Run: headless pygame with SDL's dummy video driver; simulated clock (each Clock.tick advances the game by its frame time, no real sleeping); random seed 0; keys injected as events and as key.get_pressed() state; no mouse input.
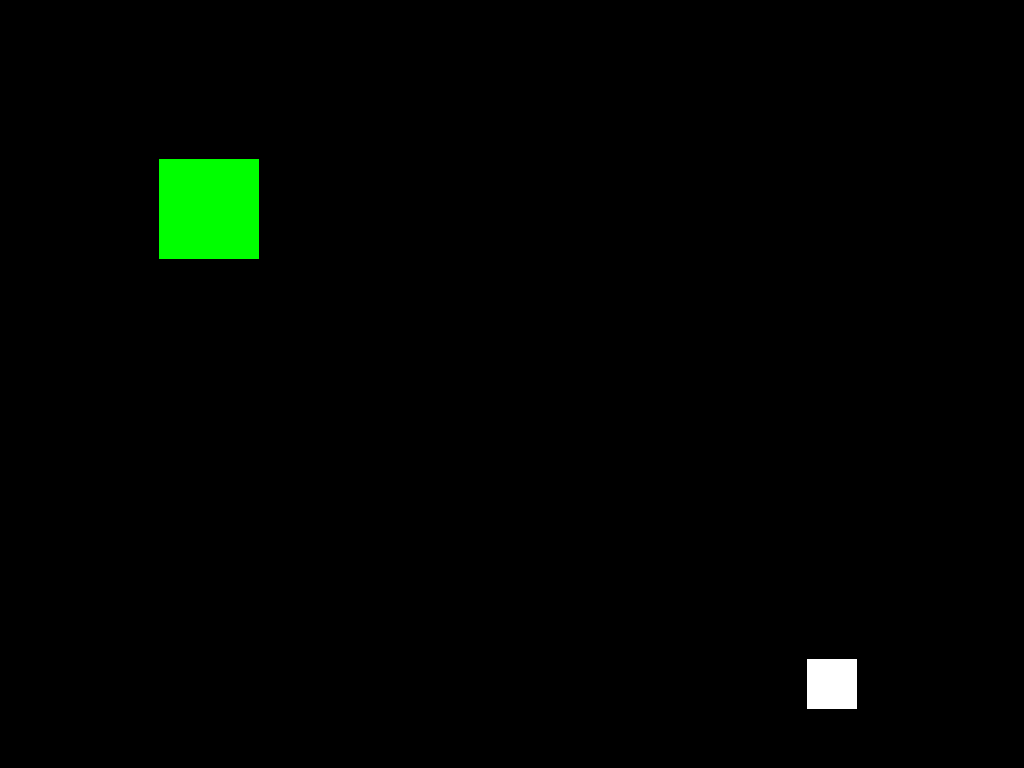
Frame 1 of 4 · flips 1–60 · no input
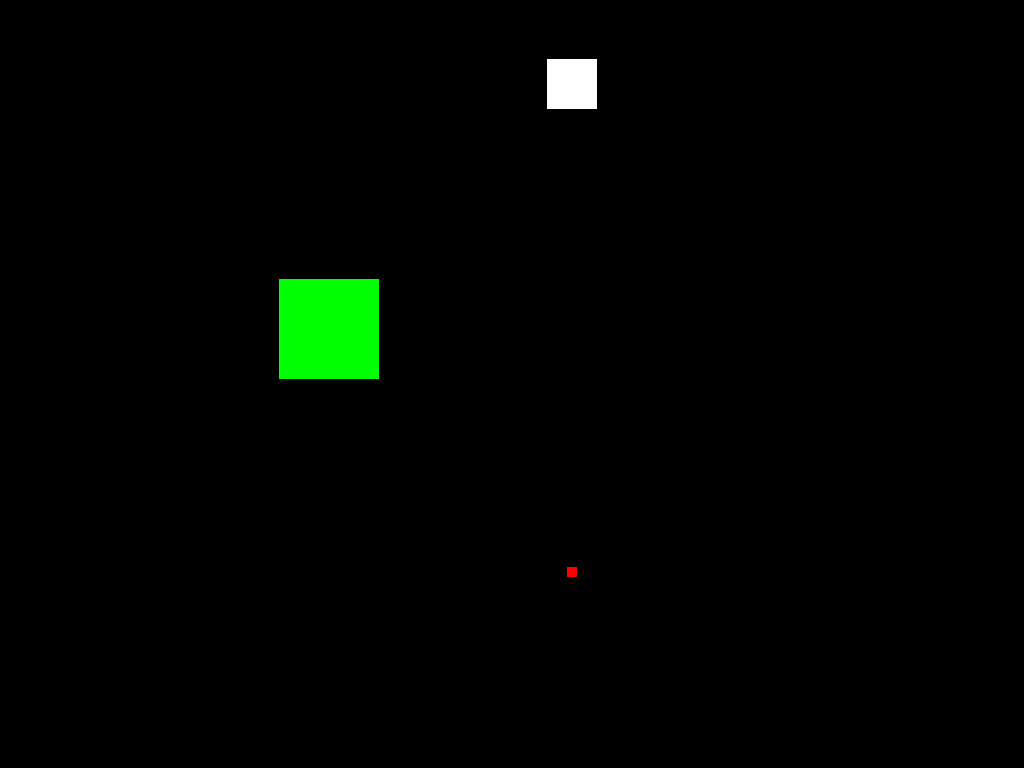
Frame 2 of 4 · flips 61–180 · tapped SPACE, RETURN · held RIGHT (→), D
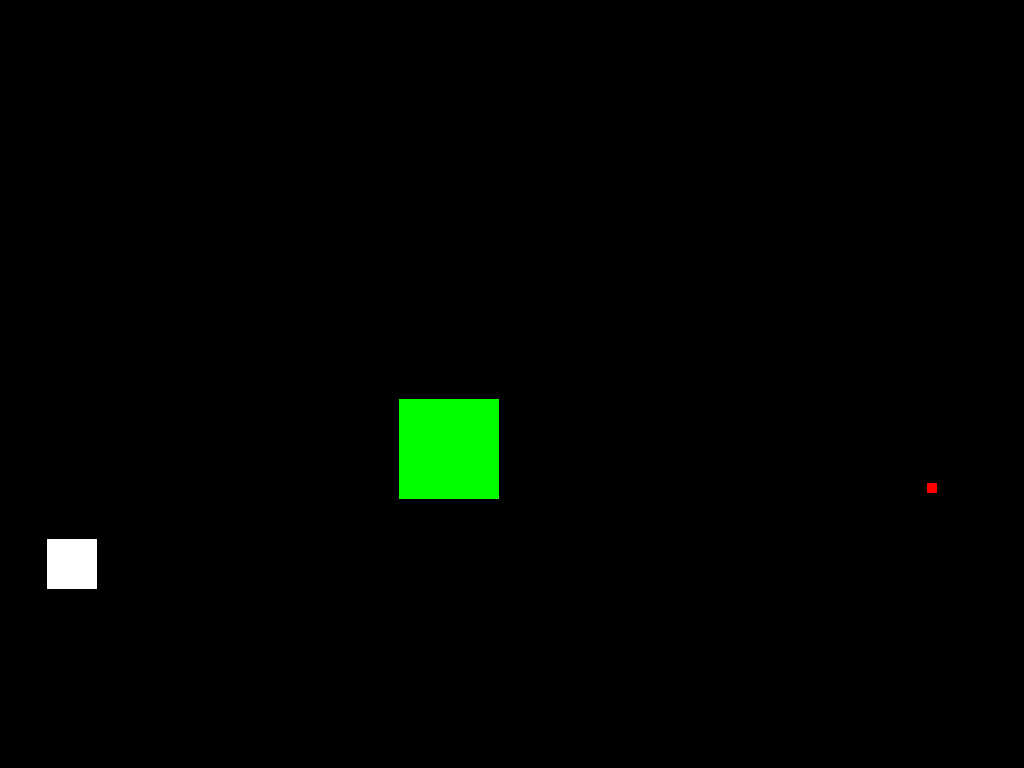
Frame 3 of 4 · flips 181–300 · held DOWN (↓), S
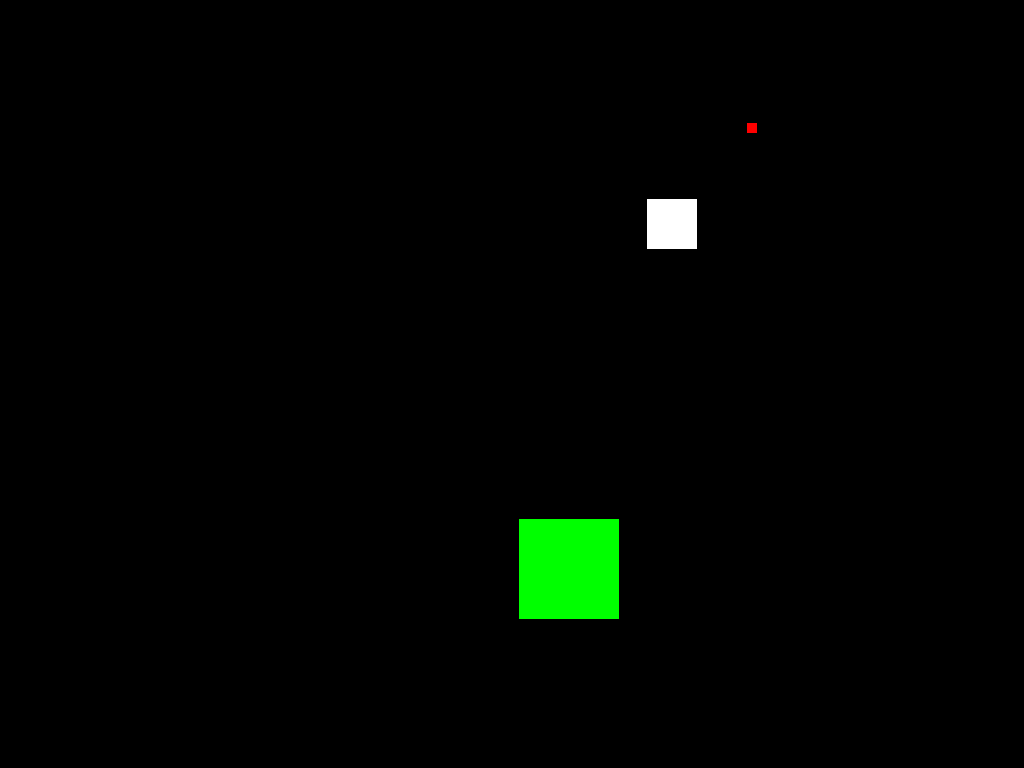
Frame 4 of 4 · flips 301–420 · held LEFT (←), A, UP (↑), W

The pygame program that drew these frames:

# Lab01
# Amanda Wang
# Camila Flores Diaz

"""
 Pygame base template for opening a window
 Sample Python/Pygame Programs

"""
import pygame

# Define some colors
BLACK = (0, 0, 0)
WHITE = (255, 255, 255)
GREEN = (0, 255, 0)
RED = (255, 0, 0)

pygame.init()

# Set the width and height of the screen [width, height]
size = (700, 500)
screen = pygame.display.set_mode((0, 0), pygame.FULLSCREEN)  # Exercise 1a

w, h = pygame.display.get_surface().get_size()
size = (w, h)
screen = pygame.display.set_mode(size)

pygame.display.set_caption("My First Pygame Game")

# Loop until the user clicks the close button.
done = False

# Used to manage how fast the screen updates
clock = pygame.time.Clock()

# Starting position of rectangle
# Rectangle 1
center = screen.get_rect().center  # Exercise 1b
rect_x, rect_y = center

# Starting position of rectangle
# Rectangle 2
rect2_x = 30
rect2_y = 30

# Starting position of rectangle
# Rectangle 3
rect3_x = 100
rect3_y = 100

# Speed of rectangle in X and Y axis
# Rectangle 1
speed_x = 5
speed_y = 5

# Rectangle 2
rect2_speed_x = 3
rect2_speed_y = 3

# Rectangle 3
rect3_speed_x = 1
rect3_speed_y = 1

# -------- Main Program Loop -----------
while not done:
    # --- Main event loop
    for event in pygame.event.get():
        if event.type == pygame.QUIT:
            done = True

    # --- Game logic should go here
    if rect_x < 0 or rect_x > size[0] - 50:
        speed_x *= -1
    if rect_y < 0 or rect_y > size[1] - 100:
        speed_y *= -1

    if rect2_x < 0 or rect2_x > size[0] - 10:
        rect2_speed_x *= -1
    if rect2_y < 0 or rect2_y > size[1] - 65:
        rect2_speed_y *= -1

    if rect3_x < 0 or rect3_x > size[0] - 100:
        rect3_speed_x *= -1
    if rect3_y < 0 or rect3_y > size[1] - 150:
        rect3_speed_y *= -1

    # --- Screen-clearing code goes here

    # Here, we clear the screen to white. Don't put other drawing commands
    # above this, or they will be erased with this command.

    # If you want a background image, replace this clear with blit'ing the
    # background image.
    screen.fill(BLACK)

    # --- Drawing code should go here

    pygame.draw.rect(screen, WHITE, [rect_x, rect_y, 50, 50])
    rect_x += speed_x
    rect_y += speed_y
    print("rect_x =", rect_x, "rect_y =", rect_y)

    pygame.draw.rect(screen, RED, [rect2_x, rect2_y, 10, 10])
    rect2_x += rect2_speed_x
    rect2_y += rect2_speed_y
    print("rect2_x =", rect2_x, "rect2_y =", rect2_y)

    pygame.draw.rect(screen, GREEN, [rect3_x, rect3_y, 100, 100])
    rect3_x += rect3_speed_x
    rect3_y += rect3_speed_y
    print("rect3_x =", rect3_x, "rect3_y =", rect3_y)

    # pygame.draw.circle(screen, RED, [200, 140], 30, 5)

    # --- Go ahead and update the screen with what we've drawn.
    pygame.display.flip()

    # --- Limit to 60 frames per second
    clock.tick(60)

# Close the window and quit.
pygame.quit()
